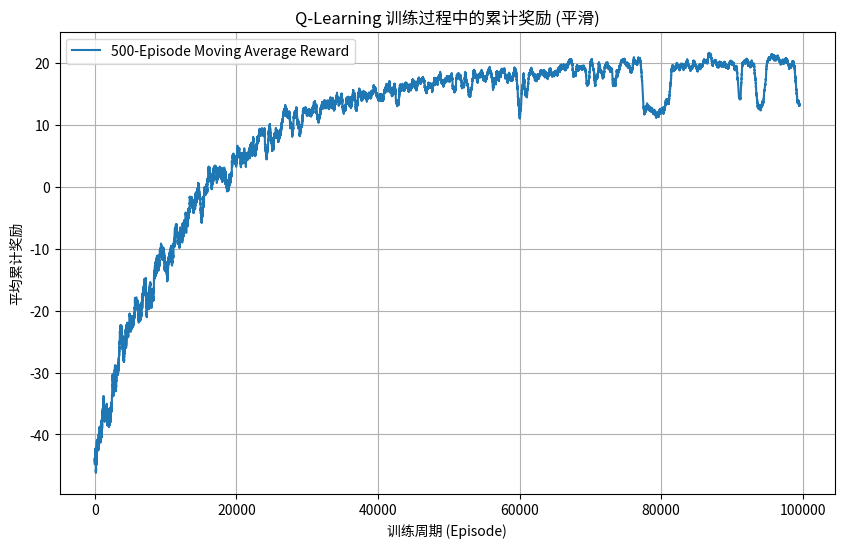

The script that saved this image:
import numpy as np
import random

import matplotlib.pyplot as plt


# ----------------- 1. 定义状态、动作和参数 -----------------
class CrossBorderAIMDP:
    def __init__(self):
        # 1.1 状态空间 (S)
        self.states = {
            's0': 0, 'M1': 1, 'M2': 2, 'M3': 3, 'M4': 4,
            'Accept_M1': 5, 'Accept_M2': 6, 'Accept_M3': 7, 'Reject': 8
        }
        self.num_states = len(self.states)
        self.state_names = {v: k for k, v in self.states.items()}
        self.terminal_states = [5, 6, 7, 8]

        # 1.2 动作空间 (A)
        self.actions = {
            'a_next': 0, 'a_eval': 1, 'a_mitig': 2, 'a_accept': 3, 'a_reject': 4
        }
        self.num_actions = len(self.actions)
        self.action_names = {v: k for k, v in self.actions.items()}

        # 1.3 奖励参数 (R)
        # 根据文本定义：Rcorrect > 0, Rmisclass << 0, Rxb < 0, Rinfo < 0
        self.R_CORRECT = 50  # 正确分类的奖励
        self.R_MISCLASS = -100  # 错误分类的惩罚 (严重)
        self.R_XB = -40  # 跨境非合规惩罚
        self.R_INFO = -5  # 信息成本/延迟惩罚

        # 1.4 初始化转移概率 P(s'|s, a) 和奖励 R(s, a, s')
        self.transitions = self._define_transitions()
        self.rewards = self._define_rewards()

    # ----------------- 2. 定义转移概率 P(s'|s, a) -----------------
    def _define_transitions(self):
        T = {s: {a: [] for a in range(self.num_actions)} for s in range(self.num_states)}

        def s_id(name):
            return self.states[name]

        s0 = s_id('s0')
        T[s0][self.actions['a_next']] = [(s_id('M1'), 0.34), (s_id('M2'), 0.33), (s_id('M3'), 0.33)]

        M1 = s_id('M1')
        T[M1][self.actions['a_eval']] = [(M1, 0.9), (s_id('M2'), 0.1)]
        T[M1][self.actions['a_mitig']] = [(M1, 1.0)]
        T[M1][self.actions['a_accept']] = [(s_id('Accept_M1'), 0.9),
                                           (s_id('Reject'), 0.1)]
        T[M1][self.actions['a_reject']] = [(s0, 1.0)]

        M2 = s_id('M2')
        T[M2][self.actions['a_eval']] = [(M2, 0.8), (s_id('M3'), 0.1), (s_id('M4'), 0.1)]
        T[M2][self.actions['a_mitig']] = [(s_id('M1'), 0.2), (M2, 0.6), (s_id('M3'), 0.2)]
        T[M2][self.actions['a_accept']] = [(s_id('Accept_M2'), 0.7), (s_id('Reject'), 0.3)]
        T[M2][self.actions['a_reject']] = [(s0, 1.0)]

        M3 = s_id('M3')
        T[M3][self.actions['a_eval']] = [(M3, 0.7), (s_id('M2'), 0.15), (s_id('M4'), 0.15)]
        T[M3][self.actions['a_mitig']] = [(s_id('M2'), 0.5), (M3, 0.5)]
        T[M3][self.actions['a_accept']] = [(s_id('Accept_M3'), 0.6), (s_id('Reject'), 0.4)]
        # Note: M3 implies cross-border friction, so acceptance has higher misclassification risk.
        T[M3][self.actions['a_reject']] = [(s0, 1.0)]

        M4 = s_id('M4')
        T[M4][self.actions['a_eval']] = [(M4, 1.0)]
        T[M4][self.actions['a_mitig']] = [(s_id('M2'), 0.3), (M4, 0.7)]
        T[M4][self.actions['a_accept']] = [(s_id('Reject'), 1.0)]  # Prohibited models cannot be accepted
        T[M4][self.actions['a_reject']] = [(s0, 1.0)]

        for s in self.terminal_states:
            for a in range(self.num_actions):
                T[s][a] = [(s, 1.0)]  # Remain in terminal state

        return T

    # ----------------- 3. 定义奖励 R(s, a, s') -----------------
    def _define_rewards(self):
        R = {s: {a: 0.0 for a in range(self.num_actions)} for s in range(self.num_states)}

        def s_id(name):
            return self.states[name]

        for s in range(self.num_states):
            for a in [self.actions['a_next'], self.actions['a_eval'], self.actions['a_mitig']]:
                if s not in self.terminal_states:
                    R[s][a] = self.R_INFO

        M1 = s_id('M1')
        R[M1][self.actions['a_accept']] = (0.9 * self.R_CORRECT) + (
                    0.1 * self.R_MISCLASS)  # Correct (0.9), Misclass (0.1)

        M2 = s_id('M2')
        R[M2][self.actions['a_accept']] = (0.7 * self.R_CORRECT) + (0.3 * self.R_MISCLASS)

        M3 = s_id('M3')
        R[M3][self.actions['a_accept']] = (0.6 * self.R_CORRECT) + (0.4 * self.R_MISCLASS) + self.R_XB

        M4 = s_id('M4')
        R[M4][self.actions[
            'a_accept']] = self.R_MISCLASS  # Attempting to accept a prohibited model is a guaranteed severe penalty.


        return R

    # ----------------- 4. MDP 核心函数：执行动作 -----------------
    def step(self, state, action):
        if state in self.terminal_states:
            return state, 0.0, True

        # 1. 获取奖励
        reward = self.rewards[state][action]

        # 2. 根据转移概率选择下一个状态
        transitions = self.transitions[state][action]
        if not transitions:
            # Should not happen in this defined MDP for non-terminal states
            return state, reward, False

        next_states, probabilities = zip(*transitions)
        next_state = random.choices(next_states, weights=probabilities, k=1)[0]

        # 3. 判断是否是终端状态
        done = next_state in self.terminal_states

        return next_state, reward, done


# ----------------- 5. Q-Learning 智能体 -----------------
class QLearningAgent:
    def __init__(self, mdp, alpha=0.1, gamma=0.9, epsilon=1.0, epsilon_decay=0.9995, min_epsilon=0.01):
        self.mdp = mdp
        self.alpha = alpha  # 学习率 (Learning Rate)
        self.gamma = gamma  # 折扣因子 (Discount Factor)
        self.epsilon = epsilon  # 探索率 (Exploration Rate)
        self.epsilon_decay = epsilon_decay
        self.min_epsilon = min_epsilon

        # Q表: 初始化为零
        self.q_table = np.zeros((mdp.num_states, mdp.num_actions))

    def choose_action(self, state):
        if random.random() < self.epsilon:
            # 探索: 随机选择一个动作
            return random.choice(list(self.mdp.actions.values()))
        else:
            # 利用: 选择Q值最大的动作
            return np.argmax(self.q_table[state, :])

    def learn(self, state, action, reward, next_state, done):
        # 1. 计算 Q(s', a') 的最大值
        if done:
            max_future_q = 0
        else:
            max_future_q = np.max(self.q_table[next_state, :])

        # 2. Q-Learning 更新公式
        old_q = self.q_table[state, action]
        new_q = old_q + self.alpha * (reward + self.gamma * max_future_q - old_q)
        self.q_table[state, action] = new_q

    def decay_epsilon(self):
        self.epsilon = max(self.min_epsilon, self.epsilon * self.epsilon_decay)


# ----------------- 6. 训练函数 -----------------
def train_agent(mdp, agent, episodes):
    rewards_history = []

    for episode in range(episodes):
        current_state = mdp.states['s0']
        done = False
        episode_reward = 0

        while not done:
            action = agent.choose_action(current_state)
            next_state, reward, done = mdp.step(current_state, action)

            agent.learn(current_state, action, reward, next_state, done)

            current_state = next_state
            episode_reward += reward

        agent.decay_epsilon()
        rewards_history.append(episode_reward)

    return rewards_history


# ----------------- 7. 执行与可视化 -----------------
# 1. 初始化 MDP 和 Agent
mdp = CrossBorderAIMDP()
agent = QLearningAgent(mdp, alpha=0.1, gamma=0.9, epsilon_decay=0.99995)

# 2. 训练智能体
print("开始训练 Q-Learning 智能体...")
rewards_history = train_agent(mdp, agent, episodes=100000)
print("训练完成。")


# 3. 策略可视化
def visualize_policy(agent, mdp):
    print("\n## 🎯 Q-Learning 最优策略 (π*(s))")
    print("-" * 50)

    policy = {}
    for state_id in range(mdp.num_states):
        state_name = mdp.state_names[state_id]
        if state_id in mdp.terminal_states:
            policy[state_name] = "TERMINAL"
            continue

        best_action_id = np.argmax(agent.q_table[state_id, :])
        best_action_name = mdp.action_names[best_action_id]

        # 过滤掉无法执行的动作 (例如 s0 只能 a_next)
        valid_actions = [mdp.action_names[a] for a, transitions in mdp.transitions[state_id].items() if transitions]

        # 如果当前最佳动作无效，选择有效动作中的最佳
        if best_action_name not in valid_actions:
            # 找到有效动作中 Q 值最高的
            valid_q_values = {a: agent.q_table[state_id, mdp.actions[a]] for a in valid_actions}
            best_action_name = max(valid_q_values, key=valid_q_values.get)

        policy[state_name] = best_action_name

    # 打印策略表
    print("状态 | 最佳动作")
    print("--- | ---")
    for s, a in policy.items():
        print(f"{s:<3} | {a}")

    # 绘制奖励历史图
    plt.figure(figsize=(10, 6))
    plt.plot(np.convolve(rewards_history, np.ones(500) / 500, mode='valid'), label='500-Episode Moving Average Reward')
    plt.title('Q-Learning 训练过程中的累计奖励 (平滑)')
    plt.xlabel('训练周期 (Episode)')
    plt.ylabel('平均累计奖励')
    plt.grid(True)
    plt.legend()
    plt.show()


visualize_policy(agent, mdp)


def predict_next_action(agent, state_name):
    """
    根据智能体的 Q 表格，预测给定状态下应采取的最佳动作。

    Args:
        agent (QLearningAgent): 训练好的 Q-Learning 智能体实例。
        state_name (str): 待预测的状态名称 (例如 'M1', 'M3', 's0')。

    Returns:
        str: 最佳动作的名称。
    """
    try:
        # 1. 将状态名称转换为状态 ID
        state_id = agent.mdp.states[state_name]
    except KeyError:
        return f"错误：状态名称 '{state_name}' 无效。请使用 {list(agent.mdp.states.keys())} 中的一个。"

    if state_id in agent.mdp.terminal_states:
        return f"状态 {state_name} 是终端状态，决策过程已结束。"

    # 2. 从 Q-table 中获取该状态下所有动作的 Q 值
    q_values = agent.q_table[state_id, :]

    # 3. 找到 Q 值最大的动作 ID
    best_action_id = np.argmax(q_values)
    best_action_name = agent.mdp.action_names[best_action_id]

    # 4. 确保选中的是有效动作 (防止 Q-table 随机初始化导致选到 s0 的 a_eval/a_mitig)
    # 检查最佳动作是否在当前状态的有效转移中
    valid_actions_ids = [a for a, transitions in agent.mdp.transitions[state_id].items() if transitions]

    if best_action_id not in valid_actions_ids:
        # 如果最佳动作无效，则从有效动作中选择 Q 值最高的
        valid_q_values = {a: q_values[a] for a in valid_actions_ids}
        best_action_id = max(valid_q_values, key=valid_q_values.get)
        best_action_name = agent.mdp.action_names[best_action_id]

    print(f"--- Q 值概览 ({state_name}) ---")
    action_q_map = {agent.mdp.action_names[i]: q_values[i] for i in range(agent.mdp.num_actions)}
    print(action_q_map)
    print("----------------------------")

    return best_action_name
























































# class CrossBorderMDP:
#     def __init__(self):
#         self.actions = ['a_next', 'a_eval', 'a_mitig', 'a_accept', 'a_reject']
#
#         self.current_state_name = 's0'
#         self.current_features = None  # (d, b, m, r, c, j, k, g)
#
#         # 奖励函数，数值暂时不确定
#         self.R_correct = 2
#         self.R_misclass = -1
#         self.R_xb = -1
#         self.R_info = 1
#
#         # 模拟环境的“真值” (Ground Truth)，用于计算奖励
#         # 格式: {模型名: (真实风险等级, 是否跨境合规)}
#         # 0:Minimal, 1:Limited, 2:High, 3:Unacceptable
#         self.ground_truth = {
#             'M1': {'tier': 0, 'xb_compliant': True},
#             'M2': {'tier': 2, 'xb_compliant': True},
#             'M3': {'tier': 2, 'xb_compliant': False},  # 初始是不合规的
#             'M4': {'tier': 3, 'xb_compliant': True}
#         }
#
#     def reset(self):
#         self.current_state_name = 's0'
#         self.current_features = None
#         return self.current_state_name
#
#     def _get_risk_tier_from_g(self, g_vector):
#         """根据网关风险评分g推断当前的预测等级 (用于Agent的决策)"""
#         # g = (min, lim, high, ban)
#         return np.argmax(g_vector)
#
#     def step(self, action):
#         """
#         执行动作，返回: (next_state, reward, done, info)
#         """
#         state = self.current_state_name
#         reward = 0
#         done = False
#         info = {}
#
#         # --- 1. S0: Start State ---
#         if state == 's0':
#             if action == 'a_next':
#                 # 概率分布: M1(0.34), M2(0.33), M3(0.33)
#                 next_model = np.random.choice(['M1', 'M2', 'M3'], p=[0.34, 0.33, 0.33])
#                 self.current_state_name = next_model
#                 # 在此设置初始特征向量 (简化处理，仅设置g)
#                 if next_model == 'M1':
#                     self.current_features = {'g': [0.6, 0.3, 0.1, 0.0], 'c': 'adequate'}
#                 elif next_model == 'M2':
#                     self.current_features = {'g': [0.05, 0.1, 0.7, 0.15], 'c': 'adequate'}
#                 elif next_model == 'M3':
#                     self.current_features = {'g': [0.1, 0.2, 0.6, 0.1], 'c': 'inadequate'}
#             else:
#                 # 在s0只能做a_next，否则惩罚
#                 reward = -10
#
#         elif action == 'a_accept':
#             done = True
#             model_id = state
#             true_tier = self.ground_truth[model_id]['tier']
#             pred_tier = self._get_risk_tier_from_g(self.current_features['g'])
#
#             # 特殊情况：M4 永远不能被接受
#             if model_id == 'M4':
#                 reward = self.R_misclass  # 严重惩罚
#                 self.current_state_name = 'Reject'
#             else:
#                 if true_tier == pred_tier:
#                     reward += self.R_correct
#                 else:
#                     reward += self.R_misclass
#
#                 # 检查跨境合规性 (针对 M3)
#                 if not self.ground_truth[model_id]['xb_compliant']:
#                     reward += self.R_xb
#
#                 self.current_state_name = f"Accept_{model_id}"
#
#         elif action == 'a_reject':
#             # 拒绝当前模型，返回 s0
#             self.current_state_name = 's0'
#             reward = 0  # 或者给予微小的惩罚以鼓励通过模型而不是拒绝所有
#
#         # --- 3. Evaluate Action ---
#         elif action == 'a_eval':
#             reward = self.R_info
#
#             if state == 'M1':
#                 # M1 eval: 0.9 stay M1, 0.1 become M2
#                 if np.random.rand() < 0.1:
#                     self.current_state_name = 'M2'
#                     self.current_features = {'g': [0.05, 0.1, 0.7, 0.15], 'c': 'adequate'}
#                 # else: stay M1, update g (simulated)
#
#             elif state == 'M2':
#                 # M2 eval: 0.8 stay, 0.1 -> M3, 0.1 -> M4
#                 rand = np.random.rand()
#                 if rand < 0.1:
#                     self.current_state_name = 'M3'
#                     self.current_features = {'g': [0.1, 0.2, 0.6, 0.1], 'c': 'inadequate'}
#                 elif rand < 0.2:
#                     self.current_state_name = 'M4'
#                     self.current_features = {'g': [0.0, 0.05, 0.3, 0.65], 'c': 'adequate'}
#
#             elif state == 'M3':
#                 # M3 eval: 0.7 stay, 0.15 -> M2, 0.15 -> M4
#                 rand = np.random.rand()
#                 if rand < 0.15:
#                     self.current_state_name = 'M2'
#                     self.ground_truth['M3']['xb_compliant'] = True  # 发现其实是合规的
#                 elif rand < 0.30:
#                     self.current_state_name = 'M4'
#
#             elif state == 'M4':
#                 # M4 eval: confirm prohibited
#                 self.current_features['g'] = [0.0, 0.0, 0.0, 1.0]
#
#         # --- 4. Mitigate Action ---
#         elif action == 'a_mitig':
#             reward = self.R_info
#
#             if state == 'M1':
#                 # 改善公平性，g vector 变得更好
#                 self.current_features['g'] = [0.7, 0.25, 0.05, 0.0]
#
#             elif state == 'M2':
#                 # 0.2 -> M1, 0.6 stay M2, 0.2 -> M3
#                 rand = np.random.rand()
#                 if rand < 0.2:
#                     self.current_state_name = 'M1'
#                     self.current_features['g'] = [0.6, 0.3, 0.1, 0.0]
#                 elif rand > 0.8:
#                     self.current_state_name = 'M3'
#
#             elif state == 'M3':
#                 # 0.5 -> M2 (Fix cross-border), 0.5 stay
#                 if np.random.rand() < 0.5:
#                     self.current_state_name = 'M2'
#                     self.current_features['c'] = 'adequate'  # 修复了数据问题
#                     # Update ground truth for simulation consistency
#                     self.ground_truth['M3']['xb_compliant'] = True
#
#             elif state == 'M4':
#                 # 0.3 -> M2 (Remove emotion rec), 0.7 stay
#                 if np.random.rand() < 0.3:
#                     self.current_state_name = 'M2'
#                     self.current_features['g'] = [0.05, 0.1, 0.7, 0.15]
#
#         return self.current_state_name, reward, done, {}
